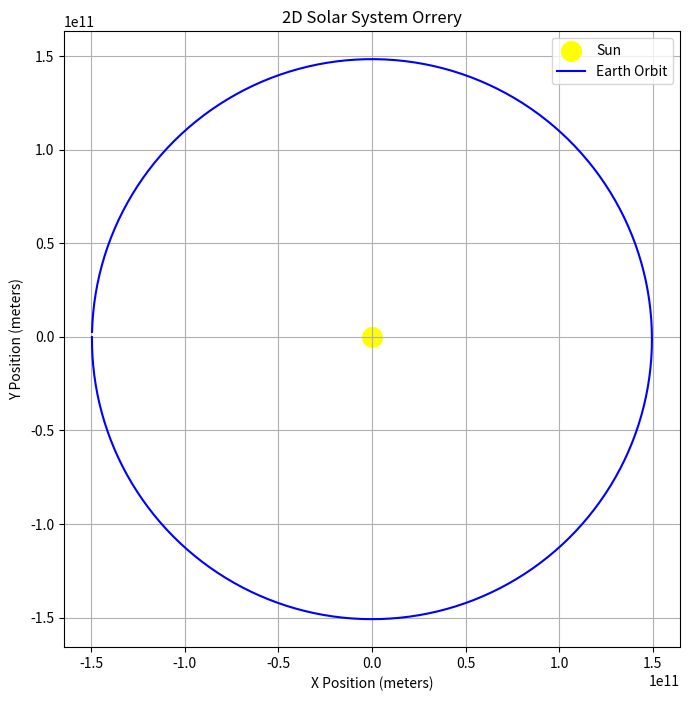

This figure's Python source:
import matplotlib.pyplot as plt
import math

# Physical Constants
G = 6.67430e-11  # Gravitational constant (m^3 kg^-1 s^-2)
TIMESTEP = 3600 * 24  # Time step for simulation (1 day in seconds)

# Sun and Planet Data
sun = {'mass': 1.989e30, 'x': 0, 'y': 0, 'vx': 0, 'vy': 0, 'color': 'yellow'}

earth = {
    'mass': 5.972e24, 
    'x': -1.496e11,  # 1 AU in meters
    'y': 0, 
    'vx': 0, 
    'vy': 29783,     # Earth's average orbital velocity in m/s
    'color': 'blue'
}

# A list to hold all the planets you want to simulate
planets = [earth]

# Lists to store the path of the planet for plotting later
x_history = []
y_history = []

# Loop 365 times (for 365 days)
for _ in range(365):
    # This loop goes through each planet in your list (right now, just Earth)
    for planet in planets:
        # Calculate distance from the sun
        distance_x = sun['x'] - planet['x']
        distance_y = sun['y'] - planet['y']
        distance = math.sqrt(distance_x**2 + distance_y**2)

        # Calculate gravitational force (F = G * M1*M2 / r^2)
        force = G * sun['mass'] * planet['mass'] / distance**2
        
        # Find the angle to break the force into x and y components
        theta = math.atan2(distance_y, distance_x)
        force_x = math.cos(theta) * force
        force_y = math.sin(theta) * force

        # Calculate acceleration (a = F/m)
        ax = force_x / planet['mass']
        ay = force_y / planet['mass']

        # Update velocity (v_new = v_old + a * t)
        planet['vx'] += ax * TIMESTEP
        planet['vy'] += ay * TIMESTEP

        # Update position (p_new = p_old + v * t)
        planet['x'] += planet['vx'] * TIMESTEP
        planet['y'] += planet['vy'] * TIMESTEP
        
        # Save the planet's current position to our history lists
        x_history.append(planet['x'])
        y_history.append(planet['y'])

        # Create a plot figure
fig, ax = plt.subplots(figsize=(8, 8))

# Plot the Sun at the center
ax.scatter(sun['x'], sun['y'], color=sun['color'], s=200, label='Sun') # s is size

# Plot the Earth's orbital path
ax.plot(x_history, y_history, color=earth['color'], label='Earth Orbit')

# --- Customize the plot ---
# Make the plot square so the orbit isn't stretched
ax.set_aspect('equal')

# Add a title and labels
ax.set_title('2D Solar System Orrery')
ax.set_xlabel('X Position (meters)')
ax.set_ylabel('Y Position (meters)')

# Add a grid and legend
ax.grid(True)
ax.legend()

# Show the final plot
plt.show()